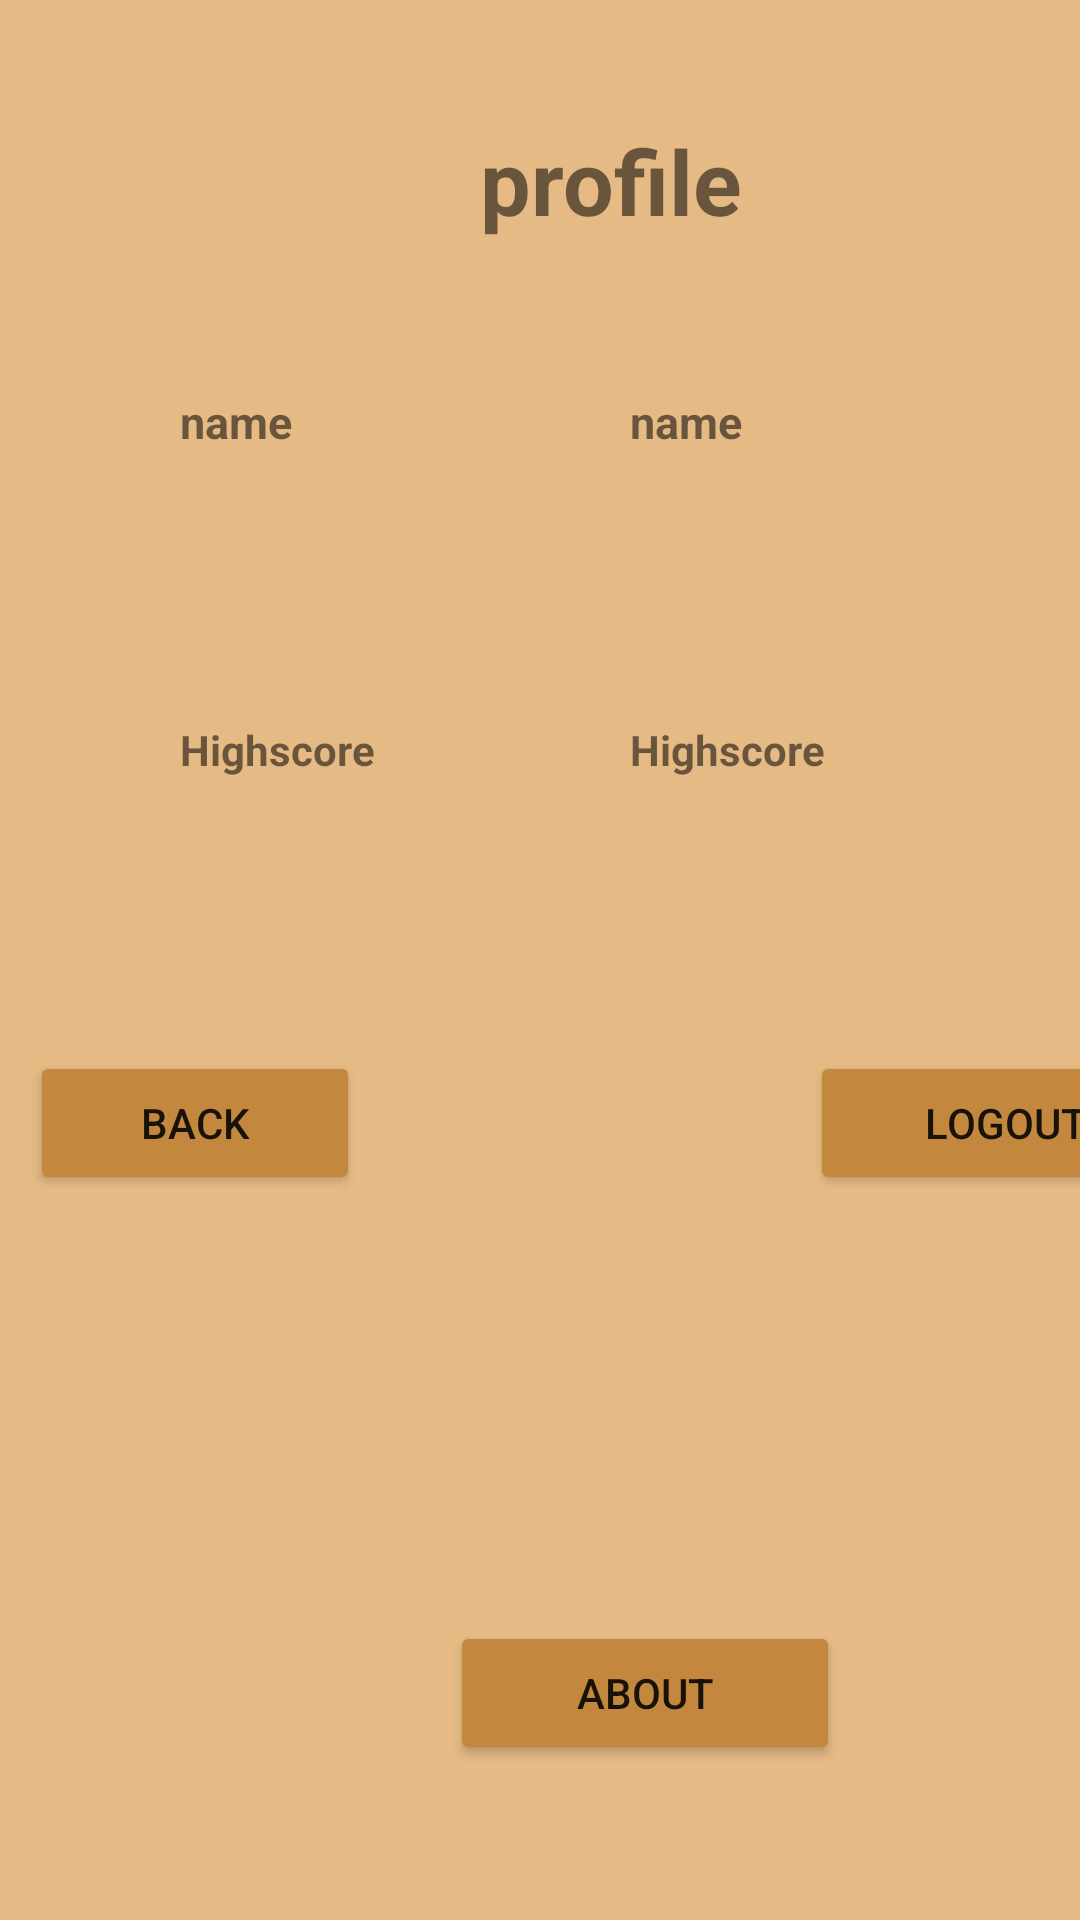

Here is an Android app screen rendered from its layout file. Give the layout XML and the strings, colors and styles it references.
<!-- AndroidManifest.xml: application theme Theme.KIDABC -->
<!-- res/layout/activity_profileactiv.xml -->
<?xml version="1.0" encoding="utf-8"?>
<LinearLayout xmlns:android="http://schemas.android.com/apk/res/android"
    xmlns:app="http://schemas.android.com/apk/res-auto"
    xmlns:tools="http://schemas.android.com/tools"
    android:id="@+id/pro"
    android:layout_width="match_parent"
    android:layout_height="match_parent"
    android:background="@color/new_color"
    android:orientation="vertical"
    tools:context=".profileactiv">


    <TextView
        android:id="@+id/textView8"
        android:layout_width="90dp"
        android:layout_height="wrap_content"
        android:layout_marginLeft="160dp"
        android:layout_marginTop="40dp"
        android:layout_marginBottom="50dp"
        android:text="profile"
        android:textSize="30sp"
        android:textStyle="bold" />

    <LinearLayout
        android:layout_width="match_parent"
        android:layout_height="110dp"
        android:orientation="horizontal">

        <TextView
            android:id="@+id/textView"
            android:layout_width="90dp"
            android:layout_height="wrap_content"
            android:layout_marginLeft="60dp"
            android:layout_marginBottom="40dp"
            android:text="name"
            android:textSize="15dp"
            android:textStyle="bold" />

        <TextView
            android:id="@+id/nameone"
            android:layout_width="90dp"
            android:layout_height="wrap_content"
            android:layout_marginLeft="60dp"
            android:layout_marginBottom="40dp"
            android:text="name"
            android:textSize="15dp"
            android:textStyle="bold" />
    </LinearLayout>

    <LinearLayout
        android:layout_width="match_parent"
        android:layout_height="110dp"
        android:orientation="horizontal">

        <TextView
            android:id="@+id/textView10"
            android:layout_width="90dp"
            android:layout_height="wrap_content"
            android:layout_marginLeft="60dp"
            android:layout_marginBottom="40dp"
            android:text="Highscore"
            android:textStyle="bold" />

        <TextView
            android:id="@+id/highscoreone"
            android:layout_width="90dp"
            android:layout_height="wrap_content"
            android:layout_marginLeft="60dp"
            android:layout_marginBottom="40dp"
            android:text="Highscore"
            android:textStyle="bold" />
    </LinearLayout>
<LinearLayout
    android:layout_width="match_parent"
    android:layout_height="190dp"
    android:orientation="horizontal">


    <Button
        android:id="@+id/back"
        android:layout_width="110dp"
        android:layout_height="wrap_content"
        android:layout_marginLeft="10dp"
        android:backgroundTint="@color/new_color111"
        android:text="Back"
        app:icon="@drawable/ic_baseline_arrow_back_24" />

    <Button
        android:id="@+id/logout"
        android:layout_width="130dp"
        android:layout_height="wrap_content"
        android:layout_marginLeft="150dp"
        android:backgroundTint="@color/new_color111"
        android:text="logout"
        app:icon="@drawable/ic_baseline_power_settings_new_24" />
</LinearLayout>

    <Button
        android:id="@+id/about"
        android:layout_width="130dp"
        android:layout_height="wrap_content"
        android:layout_marginLeft="150dp"
        android:backgroundTint="@color/new_color111"
        android:text="About"
        app:icon="@drawable/ic_baseline_supervised_user_circle_24" />

</LinearLayout>
<!-- resources referenced by this layout -->
<resources>
  <color name="new_color">#e5ba84</color>
  <color name="new_color111">#C3883E</color>
  <!-- drawable ic_baseline_supervised_user_circle_24 (drawable) -->
  <vector android:height="24dp" android:tint="#030303"
      android:viewportHeight="24" android:viewportWidth="24"
      android:width="24dp" xmlns:android="http://schemas.android.com/apk/res/android">
      <path android:fillColor="@android:color/white" android:pathData="M11.99,2c-5.52,0 -10,4.48 -10,10s4.48,10 10,10 10,-4.48 10,-10 -4.48,-10 -10,-10zM15.6,8.34c1.07,0 1.93,0.86 1.93,1.93 0,1.07 -0.86,1.93 -1.93,1.93 -1.07,0 -1.93,-0.86 -1.93,-1.93 -0.01,-1.07 0.86,-1.93 1.93,-1.93zM9.6,6.76c1.3,0 2.36,1.06 2.36,2.36 0,1.3 -1.06,2.36 -2.36,2.36s-2.36,-1.06 -2.36,-2.36c0,-1.31 1.05,-2.36 2.36,-2.36zM9.6,15.89v3.75c-2.4,-0.75 -4.3,-2.6 -5.14,-4.96 1.05,-1.12 3.67,-1.69 5.14,-1.69 0.53,0 1.2,0.08 1.9,0.22 -1.64,0.87 -1.9,2.02 -1.9,2.68zM11.99,20c-0.27,0 -0.53,-0.01 -0.79,-0.04v-4.07c0,-1.42 2.94,-2.13 4.4,-2.13 1.07,0 2.92,0.39 3.84,1.15 -1.17,2.97 -4.06,5.09 -7.45,5.09z"/>
  </vector>
  <style name="Theme.KIDABC" parent="Theme.MaterialComponents.DayNight.DarkActionBar">
          
          <item name="colorPrimary">@color/purple_500</item>
          <item name="colorPrimaryVariant">@color/new_color1</item>
          <item name="colorOnPrimary">@color/white</item>
          
          <item name="colorSecondary">@color/teal_200</item>
          <item name="colorSecondaryVariant">@color/teal_700</item>
          <item name="colorOnSecondary">@color/black</item>
          
          <item name="android:statusBarColor" tools:targetApi="l">?attr/colorPrimaryVariant</item>
          
      </style>
  <color name="purple_500">#009688</color>
  <color name="new_color1">#B9E5BA84</color>
  <color name="white">#FFFFFFFF</color>
  <color name="teal_200">#FF03DAC5</color>
  <color name="teal_700">#FF018786</color>
  <color name="black">#FF000000</color>
</resources>
